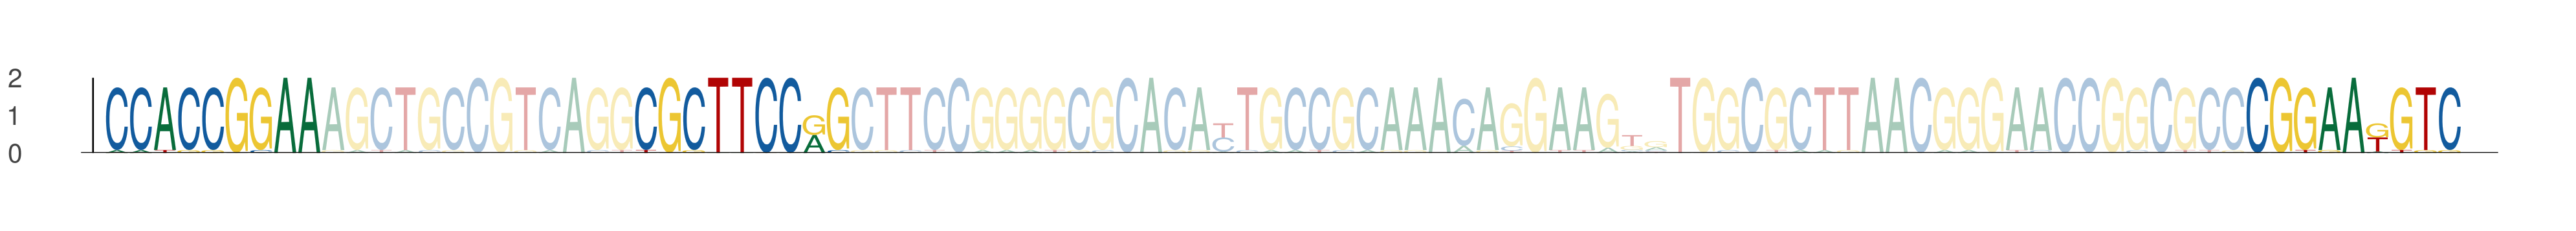

Values plotted in this chart, from the file beside it:
seq_index, start_position, end_position, is_reversed_complement
3808, 24, 33, 0
3808, 46, 55, 0
3808, 113, 122, 0
2649, 24, 33, 0
2649, 46, 55, 0
2649, 113, 122, 0
243, 24, 33, 0
243, 46, 55, 0
243, 113, 122, 0
5816, 24, 33, 0
5816, 46, 55, 0
5816, 113, 122, 0
993, 24, 33, 0
993, 46, 55, 0
993, 113, 122, 0
567, 24, 33, 0
567, 46, 55, 0
567, 113, 122, 0
1611, 24, 33, 0
1611, 46, 55, 0
1611, 113, 122, 0
2940, 29, 38, 0
2940, 51, 60, 0
2940, 118, 127, 0
1638, 24, 33, 0
1638, 46, 55, 0
1638, 113, 122, 0
3423, 24, 33, 0
3423, 46, 55, 0
3423, 113, 122, 0
5512, 24, 33, 0
5512, 46, 55, 0
5512, 113, 122, 0
3799, 24, 33, 0
3799, 46, 55, 0
3799, 113, 122, 0
2059, 24, 33, 0
2059, 46, 55, 0
2059, 113, 122, 0
440, 24, 33, 0
440, 46, 55, 0
440, 113, 122, 0
3343, 24, 33, 0
3343, 46, 55, 0
3343, 113, 122, 0
5647, 24, 33, 0
5647, 46, 55, 0
5647, 113, 122, 0
5051, 24, 33, 0
5051, 46, 55, 0
5051, 113, 122, 0
3954, 24, 33, 0
3954, 46, 55, 0
3954, 113, 122, 0
4641, 24, 33, 0
4641, 46, 55, 0
4641, 113, 122, 0
4314, 24, 33, 0
4314, 46, 55, 0
4314, 113, 122, 0
... 9 more rows
